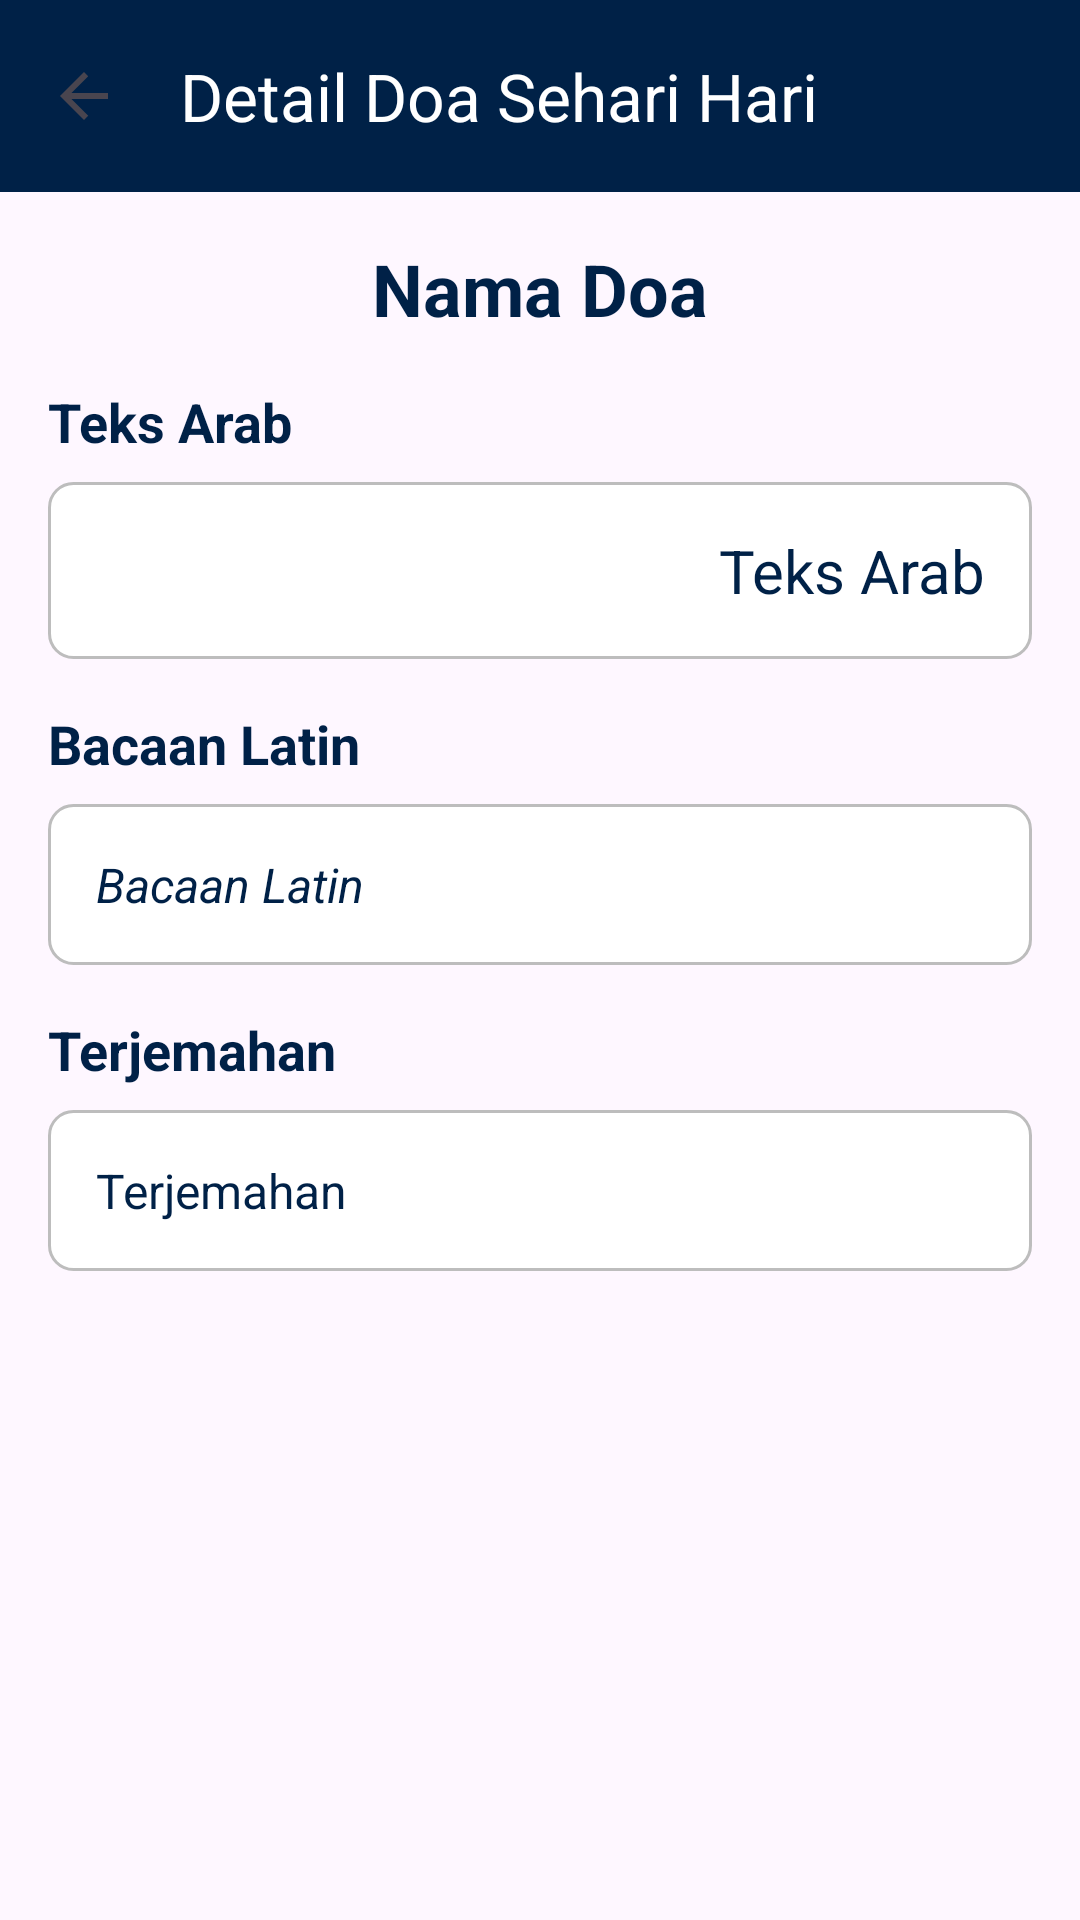

Produce the Android XML layout that renders to this screen, including the resource entries it uses.
<!-- AndroidManifest.xml: activity theme Theme.MyApplication.NoActionBar -->
<!-- res/layout/activity_detail_doa.xml -->
<?xml version="1.0" encoding="utf-8"?>
<LinearLayout xmlns:android="http://schemas.android.com/apk/res/android"
    xmlns:app="http://schemas.android.com/apk/res-auto"
    android:layout_width="match_parent"
    android:layout_height="match_parent"
    android:orientation="vertical">

    <com.google.android.material.appbar.AppBarLayout
        android:layout_width="match_parent"
        android:layout_height="wrap_content">

        <androidx.appcompat.widget.Toolbar
            android:id="@+id/toolbar"
            android:layout_width="match_parent"
            android:layout_height="?attr/actionBarSize"
            android:background="@color/dongker_oxford"
            app:navigationIcon="?attr/homeAsUpIndicator"
            app:title="@string/detail_title"
            app:titleTextColor="@color/white" />

    </com.google.android.material.appbar.AppBarLayout>

    <ScrollView
        android:layout_width="match_parent"
        android:layout_height="match_parent">

        <LinearLayout
            android:layout_width="match_parent"
            android:layout_height="wrap_content"
            android:orientation="vertical"
            android:padding="16dp">

            <TextView
                android:id="@+id/textDoaName"
                android:layout_width="match_parent"
                android:layout_height="wrap_content"
                android:layout_marginBottom="16dp"
                android:text="Nama Doa"
                android:textAlignment="center"
                android:textColor="@color/text_primary"
                android:textSize="24sp"
                android:textStyle="bold" />

            <TextView
                android:layout_width="match_parent"
                android:layout_height="wrap_content"
                android:layout_marginBottom="8dp"
                android:text="@string/arabic_text"
                android:textColor="@color/dongker_oxford"
                android:textSize="18sp"
                android:textStyle="bold" />

            <TextView
                android:id="@+id/textArabic"
                android:layout_width="match_parent"
                android:layout_height="wrap_content"
                android:layout_marginBottom="16dp"
                android:background="@drawable/item_background"
                android:padding="16dp"
                android:text="Teks Arab"
                android:textAlignment="textEnd"
                android:textColor="@color/dongker_oxford"
                android:textSize="20sp" />

            <TextView
                android:layout_width="match_parent"
                android:layout_height="wrap_content"
                android:layout_marginBottom="8dp"
                android:text="@string/latin_text"
                android:textColor="@color/dongker_oxford"
                android:textSize="18sp"
                android:textStyle="bold" />

            <TextView
                android:id="@+id/textLatin"
                android:layout_width="match_parent"
                android:layout_height="wrap_content"
                android:layout_marginBottom="16dp"
                android:background="@drawable/item_background"
                android:padding="16dp"
                android:text="Bacaan Latin"
                android:textColor="@color/dongker_oxford"
                android:textSize="16sp"
                android:textStyle="italic" />

            <TextView
                android:layout_width="match_parent"
                android:layout_height="wrap_content"
                android:layout_marginBottom="8dp"
                android:text="@string/translation"
                android:textColor="@color/dongker_oxford"
                android:textSize="18sp"
                android:textStyle="bold" />

            <TextView
                android:id="@+id/textTranslation"
                android:layout_width="match_parent"
                android:layout_height="wrap_content"
                android:background="@drawable/item_background"
                android:padding="16dp"
                android:text="Terjemahan"
                android:textColor="@color/text_primary"
                android:textSize="16sp" />

        </LinearLayout>

    </ScrollView>

</LinearLayout>
<!-- resources referenced by this layout -->
<resources>
  <color name="dongker_oxford">#002147</color>
  <color name="text_primary">#002147</color>
  <color name="white">#FFFFFFFF</color>
  <!-- drawable item_background (drawable) -->
  <?xml version="1.0" encoding="utf-8"?>
  <shape xmlns:android="http://schemas.android.com/apk/res/android">
      <solid android:color="@color/white" />
      <corners android:radius="8dp" />
      <stroke
          android:width="1dp"
          android:color="@color/gray_medium" />
  </shape>
  <string name="arabic_text">Teks Arab</string>
  <string name="detail_title">Detail Doa Sehari Hari</string>
  <string name="latin_text">Bacaan Latin</string>
  <string name="translation">Terjemahan</string>
  <style name="Theme.MyApplication.NoActionBar" parent="Theme.Material3.DayNight.NoActionBar">
          <item name="colorPrimary">@color/green_primary</item>
          <item name="colorPrimaryVariant">@color/green_dark</item>
          <item name="colorOnPrimary">@color/white</item>
          <item name="colorSecondary">@color/green_accent</item>
          <item name="colorSecondaryVariant">@color/green_accent_dark</item>
          <item name="colorOnSecondary">@color/white</item>
          <item name="android:statusBarColor">@color/green_primary</item>
      </style>
  <color name="gray_medium">#BDBDBD</color>
  <color name="green_primary">#4CAF50</color>
  <color name="green_dark">#388E3C</color>
  <color name="green_accent">#69F0AE</color>
  <color name="green_accent_dark">#00C853</color>
</resources>
